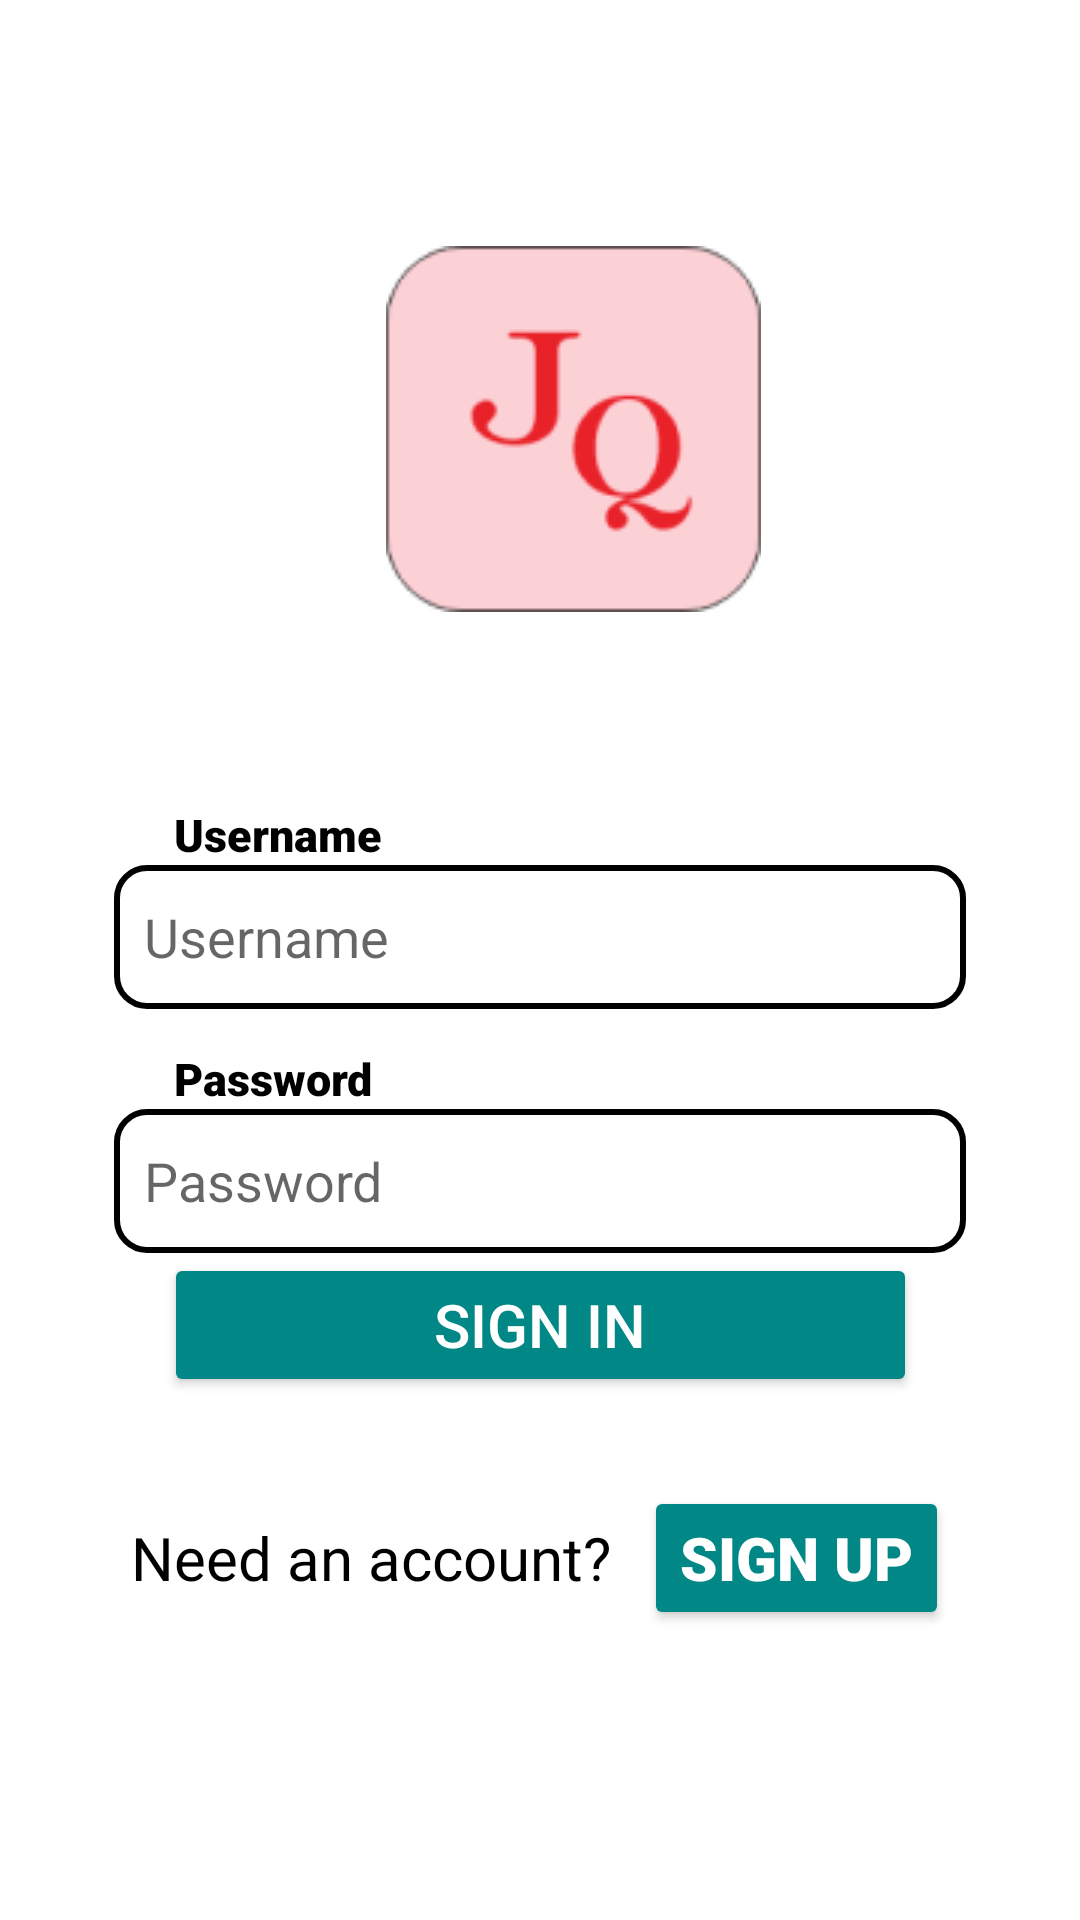

Here is an Android app screen rendered from its layout file. Give the layout XML and the strings, colors and styles it references.
<!-- AndroidManifest.xml: application theme Theme.ProjectM -->
<!-- res/layout/fragment_login.xml -->
<?xml version="1.0" encoding="utf-8"?>
<layout xmlns:android="http://schemas.android.com/apk/res/android"
    xmlns:app="http://schemas.android.com/apk/res-auto"
    xmlns:tools="http://schemas.android.com/tools"
    tools:context=".LoginScreen">

    <androidx.constraintlayout.widget.ConstraintLayout
        android:id="@+id/titleConstraint"
        android:layout_width="match_parent"
        android:layout_height="match_parent">

        <ImageView
            android:id="@+id/imageView2"
            android:layout_width="wrap_content"
            android:layout_height="wrap_content"
            android:layout_marginStart="96dp"
            android:layout_marginTop="82dp"
            android:layout_marginEnd="94dp"
            android:layout_marginBottom="64dp"
            android:src="@drawable/log"
            app:layout_constraintBottom_toTopOf="@+id/textView2"
            app:layout_constraintEnd_toEndOf="@+id/editText1"
            app:layout_constraintStart_toStartOf="@+id/textView2"
            app:layout_constraintTop_toTopOf="parent" />

        <EditText
            android:id="@+id/editText1"
            android:layout_width="0dp"
            android:layout_height="0dp"
            android:layout_marginStart="38dp"
            android:layout_marginEnd="38dp"
            android:layout_marginBottom="13dp"
            android:background="@drawable/edittext"
            android:drawablePadding="10dp"
            android:hint="Username"
            android:inputType="text"
            android:padding="10dp"
            app:layout_constraintBottom_toTopOf="@+id/textView4"
            app:layout_constraintEnd_toEndOf="parent"
            app:layout_constraintStart_toStartOf="parent"
            app:layout_constraintTop_toBottomOf="@+id/textView2" />

        <EditText
            android:id="@+id/editText2"
            android:layout_width="0dp"
            android:layout_height="0dp"

            android:layout_marginStart="38dp"
            android:layout_marginEnd="38dp"
            android:layout_marginBottom="45dp"
            android:background="@drawable/edittext"
            android:drawablePadding="10dp"
            android:hint="Password"
            android:inputType="text"
            android:padding="10dp"
            app:layout_constraintBottom_toTopOf="@+id/button2"
            app:layout_constraintEnd_toEndOf="parent"
            app:layout_constraintStart_toStartOf="parent"
            app:layout_constraintTop_toBottomOf="@+id/textView4" />

        <TextView
            android:id="@+id/textView4"
            android:layout_width="wrap_content"
            android:layout_height="wrap_content"
            android:layout_marginStart="20dp"
            android:fontFamily="sans-serif-black"
            android:text="Password"
            android:textColor="@color/black"
            android:textSize="15dp"
            app:layout_constraintBottom_toTopOf="@+id/editText2"
            app:layout_constraintStart_toStartOf="@+id/editText2"
            app:layout_constraintTop_toBottomOf="@+id/editText1" />

        <TextView
            android:id="@+id/textView2"
            android:layout_width="wrap_content"
            android:layout_height="wrap_content"
            android:layout_marginStart="20dp"
            android:fontFamily="sans-serif-black"
            android:text="Username"
            android:textColor="@color/black"
            android:textSize="15dp"
            app:layout_constraintBottom_toTopOf="@+id/editText1"
            app:layout_constraintStart_toStartOf="@+id/editText1"
            app:layout_constraintTop_toBottomOf="@+id/imageView2" />

        <Button
            android:backgroundTint="@color/teal_700"
            android:id="@+id/button2"
            android:layout_width="251dp"
            android:layout_height="0dp"
            android:layout_marginBottom="55dp"
            android:text="Sign In"
            android:textColor="#FFFFFF"
            android:textSize="20sp"
            app:layout_constraintBottom_toTopOf="@+id/textView6"
            app:layout_constraintEnd_toEndOf="parent"
            app:layout_constraintStart_toStartOf="parent"
            app:layout_constraintTop_toBottomOf="@+id/editText2" />

        <TextView
            android:id="@+id/textView5"
            android:layout_width="wrap_content"
            android:layout_height="wrap_content"
            android:layout_marginEnd="11dp"
            android:fontFamily="sans-serif"
            android:text="Need an account?"
            android:textColor="@color/black"
            android:textSize="20dp"
            app:layout_constraintBaseline_toBaselineOf="@+id/button3"
            app:layout_constraintEnd_toStartOf="@+id/button3"
            app:layout_constraintHorizontal_chainStyle="packed"
            app:layout_constraintStart_toStartOf="parent" />

        <Button
            android:backgroundTint="@color/teal_700"
            android:id="@+id/button3"
            android:layout_width="wrap_content"
            android:layout_height="wrap_content"
            android:layout_marginBottom="67dp"
            android:fontFamily="sans-serif-black"
            android:text="Sign Up"
            android:textColor="@color/white"
            android:textSize="20dp"
            app:layout_constraintBottom_toBottomOf="parent"
            app:layout_constraintEnd_toEndOf="parent"
            app:layout_constraintStart_toEndOf="@+id/textView5"
            app:layout_constraintTop_toBottomOf="@+id/button2" />

    </androidx.constraintlayout.widget.ConstraintLayout>
</layout>
<!-- resources referenced by this layout -->
<resources>
  <!-- drawable edittext (drawable) -->
  <?xml version="1.0" encoding="utf-8"?>
  <shape xmlns:android="http://schemas.android.com/apk/res/android">
      <corners
          android:radius="10dp"
          /><padding
      android:left="0dp"
      android:top="0dp"
      android:right="0dp"
      android:bottom="0dp"
      />
      <size
          android:width="270dp"
          android:height="60dp"
          />
      <stroke
          android:width="2dp"
          android:color="#000000"
          />
  </shape>
  <!-- drawable log: png bitmap (drawable-v24, 5021 bytes) -->
  <style name="Theme.ProjectM" parent="Theme.MaterialComponents.DayNight.DarkActionBar">
          
          <item name="colorPrimary">@color/colorPrimary</item>
          <item name="colorPrimaryVariant">@color/purple_700</item>
          <item name="colorOnPrimary">@color/white</item>
          
          <item name="colorSecondary">@color/teal_200</item>
          <item name="colorSecondaryVariant">@color/teal_700</item>
          <item name="colorOnSecondary">@color/black</item>
          
          <item name="android:statusBarColor" tools:targetApi="21">?attr/colorPrimaryVariant</item>
          
      </style>
  <!-- not gathered from this repository: default colours our renderer supplied (Android Studio template values) -->
  <color name="purple_700">#FF3700B3</color>
  <color name="teal_200">#FF03DAC5</color>
  <color name="teal_700">#FF018786</color>
  <color name="black">#FF000000</color>
  <color name="white">#FFFFFFFF</color>
  <color name="colorPrimary">#FF6200EE</color>
</resources>
